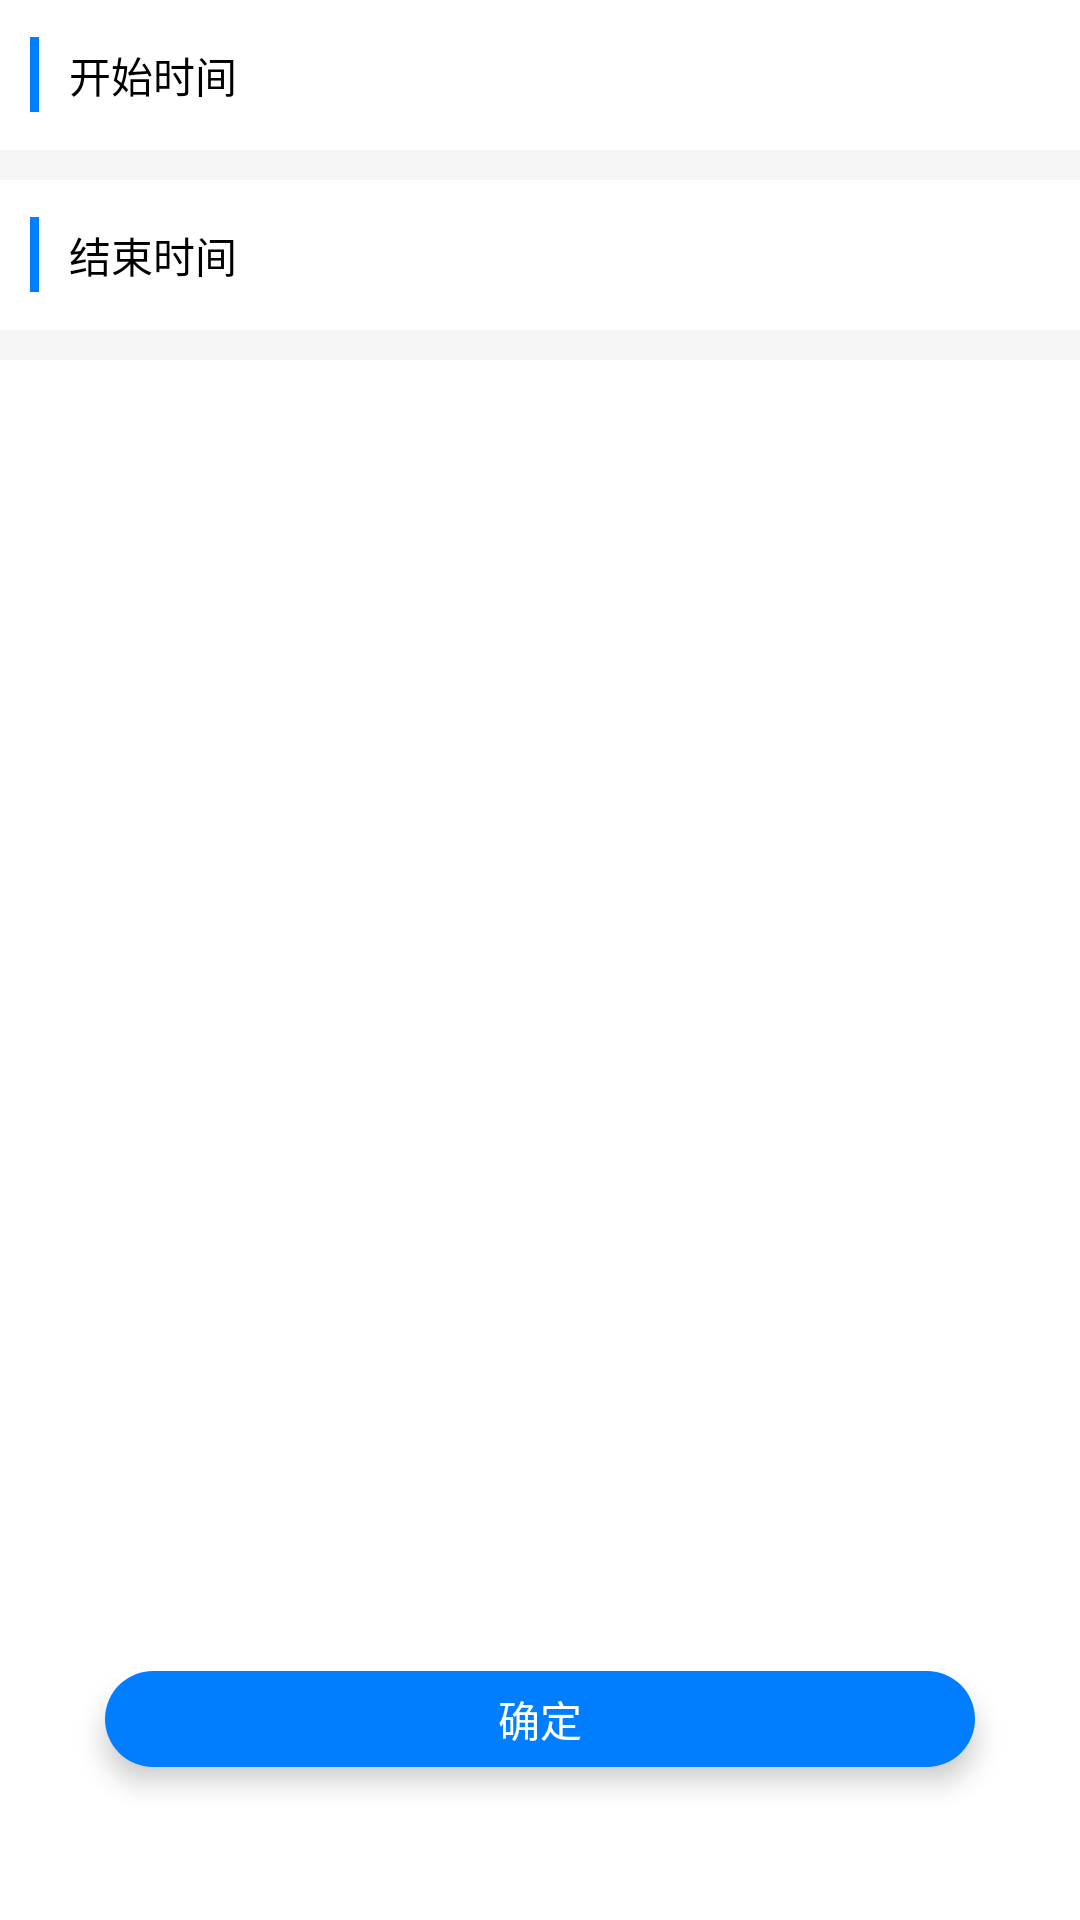

Android layout source for this screen:
<!-- AndroidManifest.xml: fallback theme Theme.MaterialComponents.DayNight.NoActionBar -->
<!-- res/layout/fragment_common_slide_date_picker.xml -->
<?xml version="1.0" encoding="utf-8"?>
<RelativeLayout xmlns:android="http://schemas.android.com/apk/res/android"
    android:layout_width="match_parent"
    android:layout_height="match_parent"
    android:background="@color/white"
    android:orientation="vertical">

    <LinearLayout
        android:layout_width="match_parent"
        android:layout_height="wrap_content"
        android:orientation="vertical">

        <LinearLayout
            android:id="@+id/start_time_title_ll"
            android:layout_width="match_parent"
            android:layout_height="50dp"
            android:gravity="center_vertical"
            android:orientation="horizontal"
            android:paddingStart="10dp"
            android:paddingEnd="10dp">

            <View
                android:layout_width="3dp"
                android:layout_height="25dp"
                android:background="@color/colorPrimary" />

            <TextView
                android:id="@+id/start_time_tv"
                android:layout_width="match_parent"
                android:layout_height="match_parent"
                android:gravity="center_vertical"
                android:orientation="horizontal"
                android:paddingStart="10dp"
                android:paddingEnd="10dp"
                android:text="@string/start_time"
                android:textColor="@color/black"
                android:textSize="14sp" />
        </LinearLayout>

        <LinearLayout
            android:id="@+id/start_time_ll"
            android:layout_width="match_parent"
            android:layout_height="wrap_content"
            android:background="#F5F5F5"
            android:orientation="horizontal"
            android:paddingStart="0dp"
            android:paddingTop="5dp"
            android:paddingEnd="10dp"
            android:paddingBottom="5dp" />

        <LinearLayout
            android:layout_width="match_parent"
            android:layout_height="50dp"
            android:gravity="center_vertical"
            android:orientation="horizontal"
            android:paddingStart="10dp"
            android:paddingEnd="10dp">

            <View
                android:layout_width="3dp"
                android:layout_height="25dp"
                android:background="@color/colorPrimary" />

            <TextView
                android:id="@+id/end_time_tv"
                android:layout_width="match_parent"
                android:layout_height="match_parent"
                android:gravity="center_vertical"
                android:orientation="horizontal"
                android:paddingStart="10dp"
                android:paddingEnd="10dp"
                android:text="@string/end_time"
                android:textColor="@color/black"
                android:textSize="14sp" />
        </LinearLayout>

        <LinearLayout
            android:id="@+id/end_time_ll"
            android:layout_width="match_parent"
            android:layout_height="wrap_content"
            android:background="#F5F5F5"
            android:orientation="horizontal"
            android:paddingStart="0dp"
            android:paddingTop="5dp"
            android:paddingEnd="10dp"
            android:paddingBottom="5dp" />
    </LinearLayout>

    <View
        android:id="@+id/bottom_v"
        android:layout_width="match_parent"
        android:layout_height="1dp"
        android:layout_alignParentBottom="true" />

    <TextView
        android:id="@+id/confirm_tv"
        android:layout_width="match_parent"
        android:layout_height="32dp"
        android:layout_above="@+id/bottom_v"
        android:layout_marginStart="35dp"
        android:layout_marginEnd="35dp"
        android:layout_marginBottom="50dp"
        android:background="@drawable/circle_solid_blue_bg"
        android:elevation="5dp"
        android:gravity="center"
        android:maxLines="1"
        android:text="@string/confirm"
        android:textColor="@color/white"
        android:textSize="14sp" />
</RelativeLayout>
<!-- resources referenced by this layout -->
<resources>
  <color name="black">#FF000000</color>
  <color name="colorPrimary">#007eff</color>
  <color name="white">#FFFFFFFF</color>
  <!-- drawable circle_solid_blue_bg (drawable) -->
  <?xml version="1.0" encoding="utf-8"?>
  <shape xmlns:android="http://schemas.android.com/apk/res/android"
      android:shape="rectangle">
      <solid android:color="@color/colorPrimary" />
      <corners
          android:radius="50dp" />
  </shape>
  <string name="confirm">确定</string>
  <string name="end_time">结束时间</string>
  <string name="start_time">开始时间</string>
</resources>
